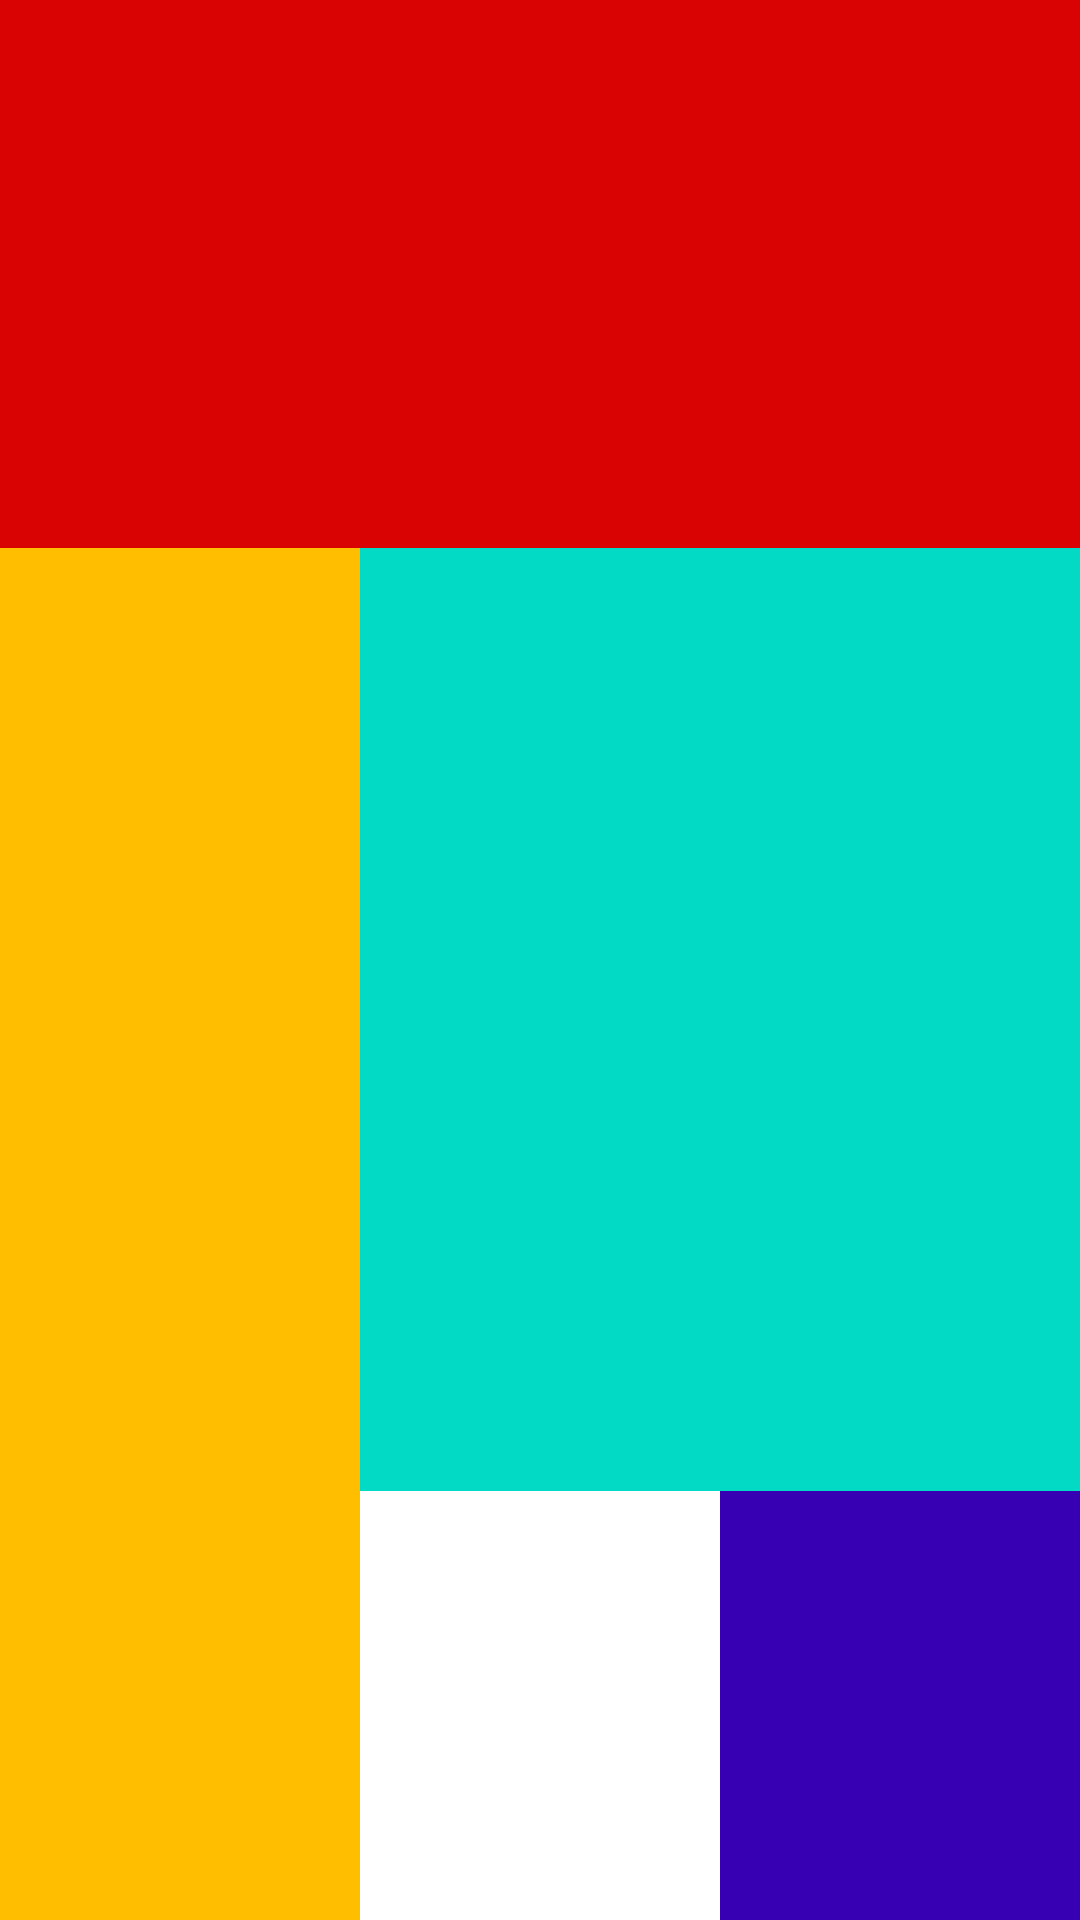

Here is an Android app screen rendered from its layout file. Give the layout XML and the strings, colors and styles it references.
<!-- AndroidManifest.xml: application theme Theme.Linearlayout08082022 -->
<!-- res/layout/pic2.xml -->
<?xml version="1.0" encoding="utf-8"?>
<LinearLayout xmlns:android="http://schemas.android.com/apk/res/android"
    android:layout_width="match_parent"
    android:layout_height="match_parent"
    android:orientation="vertical">
    <LinearLayout
        android:layout_width="match_parent"
        android:layout_height="0dp"
        android:layout_weight="2"
        android:background="#DA0303"/>
    <LinearLayout
        android:layout_width="match_parent"
        android:layout_height="0dp"
        android:layout_weight="5"
        android:orientation="horizontal">
        <LinearLayout
            android:layout_width="0dp"
            android:layout_height="match_parent"
            android:layout_weight="1"
            android:background="#FFBF00"/>
        <LinearLayout
            android:layout_width="0dp"
            android:layout_height="match_parent"
            android:layout_weight="2"
            android:orientation="vertical">

            <LinearLayout
                android:layout_width="match_parent"
                android:layout_height="0dp"
                android:layout_weight="11"
                android:background="@color/teal_200"/>

            <LinearLayout
                android:layout_width="match_parent"
                android:layout_height="0dp"
                android:layout_weight="5"
                android:orientation="horizontal">
                <LinearLayout
                    android:layout_width="0dp"
                    android:layout_height="match_parent"
                    android:layout_weight="1"/>
                <LinearLayout
                    android:layout_width="0dp"
                    android:layout_height="match_parent"
                    android:layout_weight="1"
                    android:background="@color/purple_700"/>
            </LinearLayout>
        </LinearLayout>
    </LinearLayout>

</LinearLayout>
<!-- resources referenced by this layout -->
<resources>
  <style name="Theme.Linearlayout08082022" parent="Theme.MaterialComponents.DayNight.DarkActionBar">
          
          <item name="colorPrimary">@color/purple_500</item>
          <item name="colorPrimaryVariant">@color/purple_700</item>
          <item name="colorOnPrimary">@color/white</item>
          
          <item name="colorSecondary">@color/teal_200</item>
          <item name="colorSecondaryVariant">@color/teal_700</item>
          <item name="colorOnSecondary">@color/black</item>
          
          <item name="android:statusBarColor" tools:targetApi="l">?attr/colorPrimaryVariant</item>
          
      </style>
  <!-- not gathered from this repository: default colours our renderer supplied (Android Studio template values) -->
  <color name="purple_500">#FF6200EE</color>
  <color name="purple_700">#FF3700B3</color>
  <color name="teal_200">#FF03DAC5</color>
  <color name="teal_700">#FF018786</color>
  <color name="black">#FF000000</color>
  <color name="white">#FFFFFFFF</color>
</resources>
